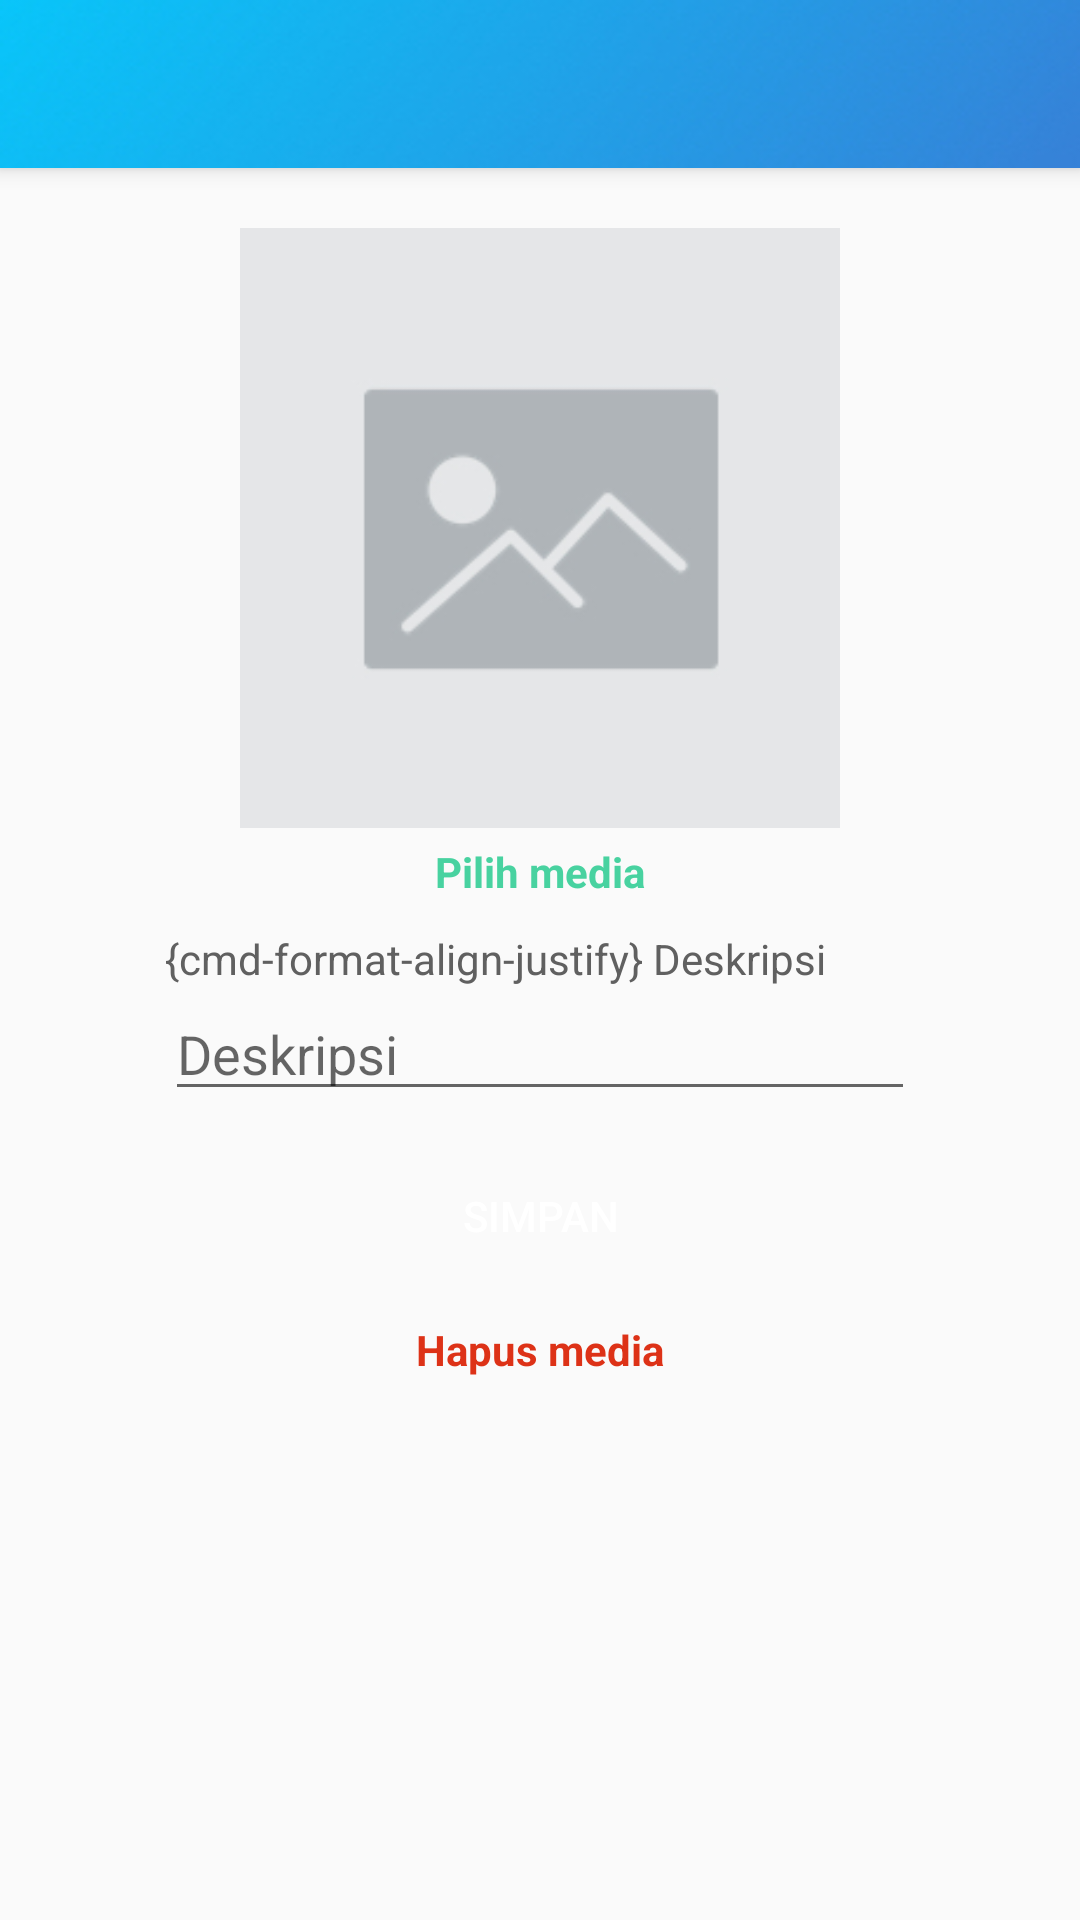

Layout XML and referenced resources for this Android screen:
<!-- AndroidManifest.xml: application theme AppTheme -->
<!-- res/layout/activity_edit_media.xml -->
<?xml version="1.0" encoding="utf-8"?>
<android.support.design.widget.CoordinatorLayout xmlns:android="http://schemas.android.com/apk/res/android"
    xmlns:app="http://schemas.android.com/apk/res-auto"
    xmlns:tools="http://schemas.android.com/tools"

    android:layout_width="match_parent"
    android:layout_height="match_parent"
    tools:context="com.baddude.krenovademak.activity.edit.EditMediaActivity">

    <android.support.design.widget.AppBarLayout
        android:layout_width="match_parent"
        android:layout_height="wrap_content">

        <include
            android:id="@+id/toolbar"
            layout="@layout/toolbar" />

    </android.support.design.widget.AppBarLayout>


    <LinearLayout

        android:layout_width="match_parent"
        android:layout_height="wrap_content"
        android:layout_marginTop="20dp"
        android:layout_marginBottom="20dp"
        android:gravity="center_horizontal"
        android:orientation="vertical"
        app:layout_behavior="@string/appbar_scrolling_view_behavior">

        <ImageView
            android:id="@+id/media"
            android:layout_width="match_parent"
            android:layout_height="200dp"
            android:onClick="mediaclick"
            android:src="@drawable/blankprofile" />

        <TextView
            android:id="@+id/buttonmedia"
            android:layout_width="match_parent"
            android:layout_height="wrap_content"
            android:layout_marginTop="5dp"
            android:gravity="center"
            android:onClick="pilihmediaclick"
            android:text="Pilih media"
            android:textColor="@color/colorAccent"
            android:textStyle="bold" />

        <LinearLayout
            android:layout_width="wrap_content"
            android:layout_height="wrap_content"
            android:orientation="vertical">

            <TextView
                android:layout_width="wrap_content"
                android:layout_height="wrap_content"
                android:layout_marginTop="10dp"
                android:text="{cmd-format-align-justify} Deskripsi"
                android:textColor="@color/colorTextPrimary" />

            <EditText
                android:id="@+id/fielddesc"
                android:layout_width="250dp"
                android:layout_height="wrap_content"
                android:ems="10"
                android:hint="Deskripsi"
                android:inputType="textMultiLine"
                android:maxLines="5"
                android:minLines="1"
                android:textColor="@color/colorTextPrimary" />
        </LinearLayout>

        <Button
            android:id="@+id/buttonsimpan"
            android:layout_width="190dp"
            android:layout_height="50dp"
            android:layout_marginTop="10dp"
            android:background="@drawable/buttonback"
            android:onClick="simpanclick"
            android:text="Simpan"
            android:textColor="@color/colorWhite" />
        <TextView
            android:id="@+id/hapusmedia"
            android:layout_width="match_parent"
            android:layout_height="wrap_content"
            android:layout_marginTop="10dp"
            android:gravity="center"
            android:onClick="hapusmediaclick"
            android:text="Hapus media"
            android:textColor="@color/colorRed"
            android:textStyle="bold" />
    </LinearLayout>
</android.support.design.widget.CoordinatorLayout>
<!-- res/layout/toolbar.xml (included above) -->
<?xml version="1.0" encoding="utf-8"?>
<android.support.v7.widget.Toolbar
    app:titleTextColor="@color/colorWhite"
    app:subtitleTextColor="@color/colorWhite"
    android:background="@drawable/navbarback"
    android:layout_width="match_parent"
    android:layout_height="wrap_content"
    app:popupTheme="@style/ThemeOverlay.AppCompat.Light"
    app:layout_scrollFlags="scroll|enterAlways"
    xmlns:app="http://schemas.android.com/apk/res-auto"
    xmlns:android="http://schemas.android.com/apk/res/android"/>
<!-- resources referenced by this layout -->
<resources>
  <color name="colorAccent">#48D2A0</color>
  <color name="colorRed">#DD3217</color>
  <color name="colorTextPrimary">#606060</color>
  <color name="colorWhite">#FFFFFF</color>
  <!-- drawable blankprofile: jpg bitmap (drawable, 8918 bytes) -->
  <!-- drawable navbarback: jpg bitmap (drawable, 10388 bytes) -->
  <style name="AppTheme" parent="Theme.AppCompat.Light.NoActionBar">
          
          <item name="colorPrimary">@color/colorPrimary</item>
          <item name="colorPrimaryDark">@color/colorPrimaryDark</item>
          <item name="colorAccent">@color/colorAccent</item>
          <item name="fontPath">fonts/Poppins-Regular.ttf</item>
      </style>
  <color name="colorPrimary">#00D2FF</color>
  <color name="colorPrimaryDark">#3A7BD5</color>
</resources>
